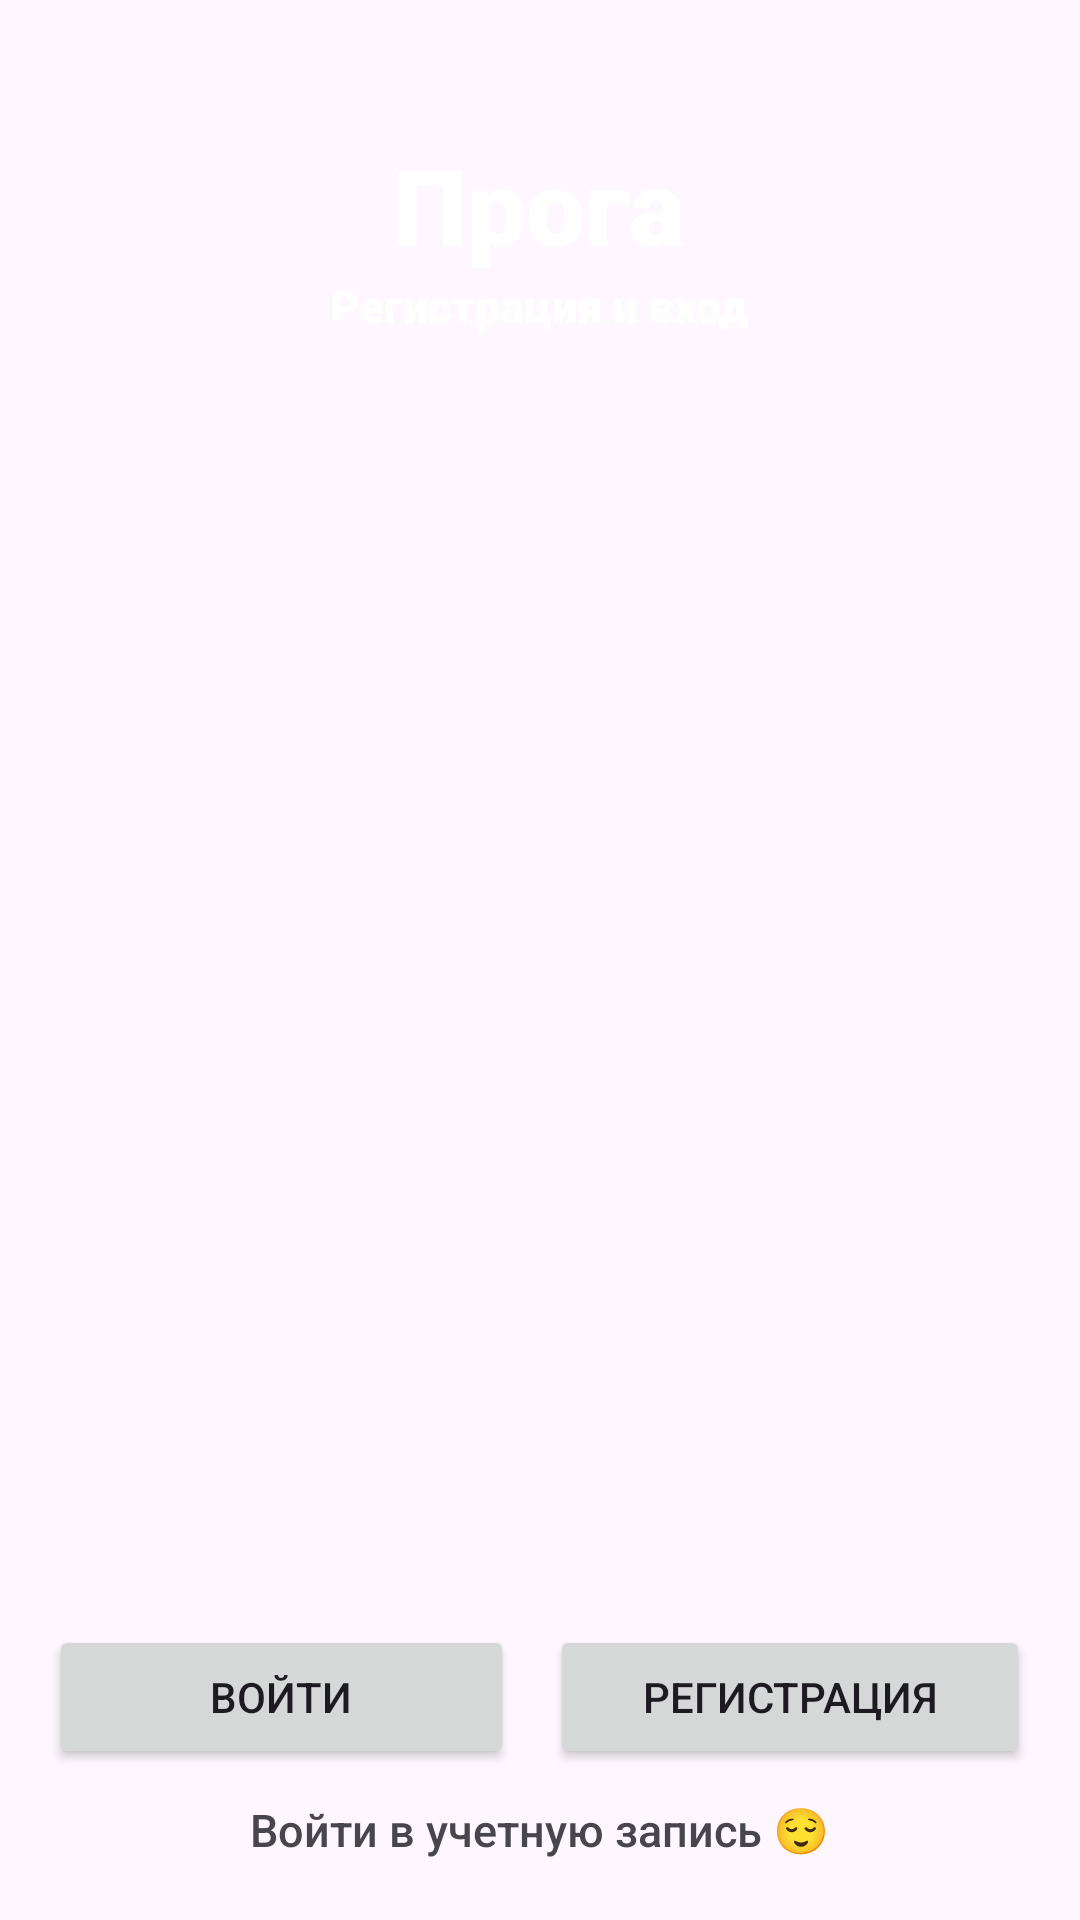

Write the Android layout XML for this screen, with the resource values it uses.
<!-- AndroidManifest.xml: application theme Theme.LogandRegApp -->
<!-- res/layout/activity_main.xml -->
<?xml version="1.0" encoding="utf-8"?>
<RelativeLayout xmlns:android="http://schemas.android.com/apk/res/android"
    xmlns:app="http://schemas.android.com/apk/res-auto"
    xmlns:tools="http://schemas.android.com/tools"
    android:id="@+id/root_element"
    android:layout_width="match_parent"
    android:background='@drawable/images'
    android:layout_height="match_parent"
    tools:context=".MainActivity">


    <LinearLayout
        android:layout_width="wrap_content"
        android:layout_height="wrap_content"
        android:layout_marginTop="25dp"
        android:layout_centerHorizontal="true"
        android:gravity="center"
        android:orientation="vertical">

        <TextView
            android:layout_width="wrap_content"
            android:layout_height="wrap_content"
            android:layout_marginTop="20dp"
            android:fontFamily="sans-serif-black"
            android:text="@string/app_in_name"
            android:textAlignment="center"
            android:textColor="@color/white"
            android:textSize="35dp" />

        <TextView
            android:layout_width="wrap_content"
            android:layout_height="wrap_content"
            android:fontFamily="sans-serif-black"
            android:text="@string/app_in_name_reglog"
            android:textAlignment="center"
            android:textColor="@color/white"
            android:textSize="15dp"
            tools:ignore="TextSizeCheck" />
    </LinearLayout>

    <TextView
        android:id="@+id/tbtn"
        android:layout_width="wrap_content"
        android:layout_height="wrap_content"
        android:layout_alignParentBottom="true"
        android:layout_centerHorizontal="true"

        android:layout_marginBottom="20dp"
        android:fontFamily="sans-serif-medium"
        android:text="@string/text_btn"
        android:textColor="@color/tbtn"
        android:textSize="15dp"
        tools:ignore="TextSizeCheck" />

    <LinearLayout
        android:layout_width="wrap_content"
        android:layout_height="wrap_content"
        android:weightSum="2"
        android:layout_above="@+id/tbtn"
        android:layout_marginTop="25dp"
        android:layout_margin="10dp"
        android:layout_centerHorizontal="true"
        android:gravity="center"
        android:orientation="horizontal">

        <Button
            android:id="@+id/btnsigin"
            android:layout_width="155dp"
            android:layout_height="wrap_content"
            android:layout_weight="1"
            android:layout_marginRight="6dp"
            android:text="@string/text_btnsigin" />

        <Button
            android:id="@+id/btnreg"
            android:layout_width="160dp"
            android:layout_height="wrap_content"
            android:layout_weight="1"
            android:layout_marginLeft="6dp"
            android:text="@string/text_btnreg" />
    </LinearLayout>
</RelativeLayout>
<!-- resources referenced by this layout -->
<resources>
  <string name="app_in_name">Прога</string>
  <string name="app_in_name_reglog">Регистрация и вход</string>
  <string name="text_btn">Войти в учетную запись 😌</string>
  <string name="text_btnreg">Регистрация</string>
  <string name="text_btnsigin">Войти</string>
  <style name="Theme.LogandRegApp" parent="Base.Theme.LogandRegApp" />
  <style name="Base.Theme.LogandRegApp" parent="Theme.Material3.DayNight.NoActionBar">
          
          
      </style>
  <!-- not gathered from this repository: default colours our renderer supplied (Android Studio template values) -->
  <color name="white">#FFFFFFFF</color>
</resources>
